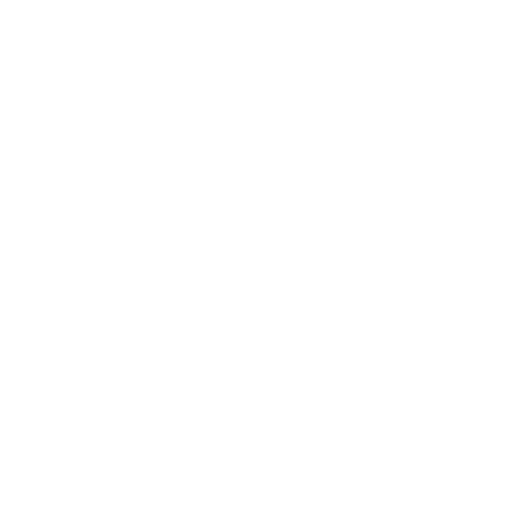
t = 0.00 s
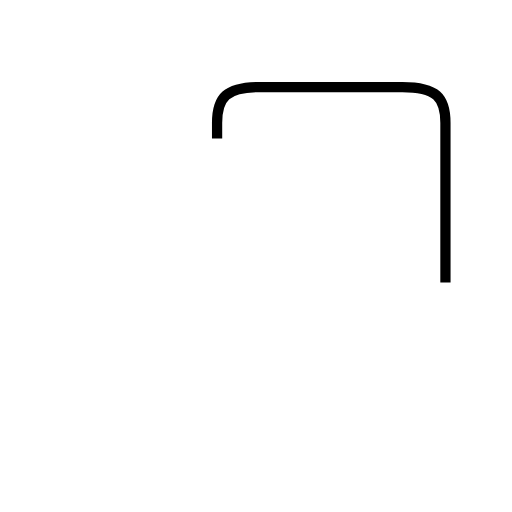
t = 1.32 s
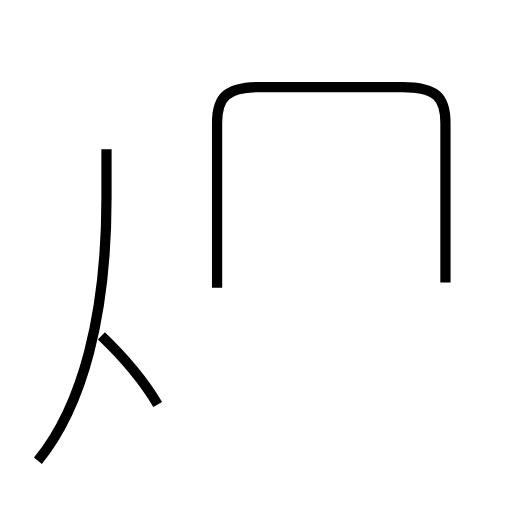
t = 2.97 s
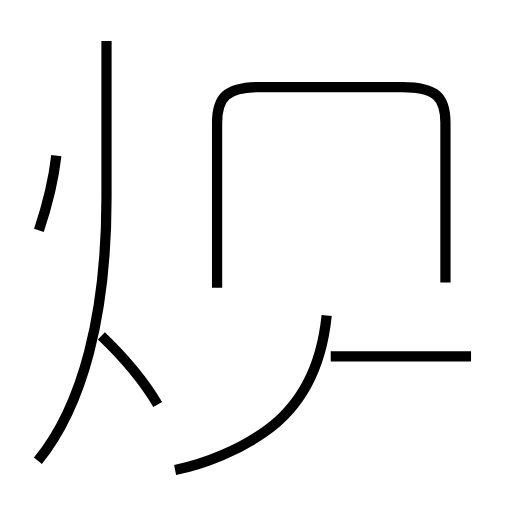
t = 4.61 s
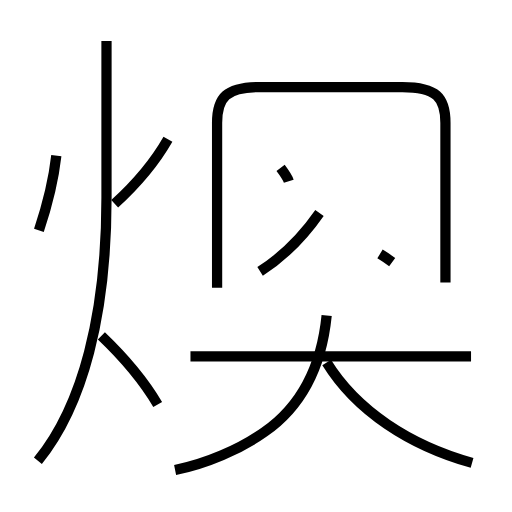
t = 6.13 s
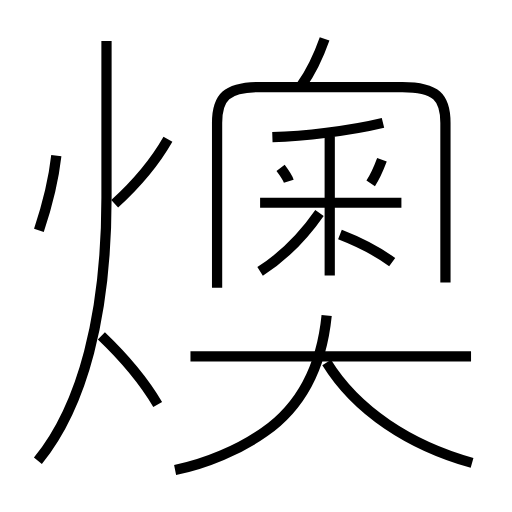
t = 7.64 s

The animated SVG that drew these frames (rendered in a browser with its animation timeline set to each time). Animation: 16 SMIL elements (animate=16); one cycle of 7.64 s.

<?xml version='1.0' encoding='utf-8'?>
<svg viewBox="0.0 -6.0 50.0 50.0" version="1.1" xmlns="http://www.w3.org/2000/svg"><rect x="-1000" y="-1000" width="2000" height="2000" stroke="white" fill="white" /><g style="fill:none;stroke:#000000;stroke-width:1"><path d="M 43.5 -16.4 L 43.5 -32.0 C 43.5 -34.5 42.6 -35.5 39.3 -35.5 L 25.4 -35.5 C 22.1 -35.5 21.2 -34.5 21.2 -32.0 L 21.2 -15.9 " transform="translate(0.0 38.0)" stroke-dasharray="58.43559432076171" stroke-dashoffset="58.43559432076171"><animate attributeName="stroke-dashoffset" from="58.43559432076171" to="0" dur="1.7530678296228512s" begin="0s; anim_end.end" fill="freeze" id="anim0" /></path><path d="M 15.4 -4.5 C 14.1 -6.7 12.1 -9.1 9.9 -11.2 " transform="translate(0.0 38.0)" stroke-dasharray="8.69379348565675" stroke-dashoffset="8.69379348565675"><animate attributeName="stroke-dashoffset" from="8.69379348565675" to="0" dur="0.2608138045697025s" begin="anim0.end" fill="freeze" id="anim1" /></path><path d="M 3.7 1.0 C 8.1 -4.4 10.4 -13.3 10.4 -24.7 L 10.4 -40.0 " transform="translate(0.0 38.0)" stroke-dasharray="42.34496575837154" stroke-dashoffset="42.34496575837154"><animate attributeName="stroke-dashoffset" from="42.34496575837154" to="0" dur="1.2703489727511463s" begin="anim1.end" fill="freeze" id="anim2" /></path><path d="M 3.8 -21.5 C 4.4 -23.3 5.2 -26.1 5.5 -28.8 " transform="translate(0.0 38.0)" stroke-dasharray="7.508403224288318" stroke-dashoffset="7.508403224288318"><animate attributeName="stroke-dashoffset" from="7.508403224288318" to="0" dur="0.22525209672864954s" begin="anim2.end" fill="freeze" id="anim3" /></path><path d="M 17.1 1.9 C 20.1 1.3 23.4 -0.1 25.8 -1.8 C 29.4 -4.3 31.4 -8.2 31.9 -13.2 " transform="translate(0.0 38.0)" stroke-dasharray="22.88137995417919" stroke-dashoffset="22.88137995417919"><animate attributeName="stroke-dashoffset" from="22.88137995417919" to="0" dur="0.6864413986253757s" begin="anim3.end" fill="freeze" id="anim4" /></path><path d="M 46.0 -9.2 L 18.6 -9.2 " transform="translate(0.0 38.0)" stroke-dasharray="27.4" stroke-dashoffset="27.4"><animate attributeName="stroke-dashoffset" from="27.4" to="0" dur="0.822s" begin="anim4.end" fill="freeze" id="anim5" /></path><path d="M 11.2 -24.1 C 13.4 -26.1 15.2 -28.3 16.4 -30.4 " transform="translate(0.0 38.0)" stroke-dasharray="8.20118236357518" stroke-dashoffset="8.20118236357518"><animate attributeName="stroke-dashoffset" from="8.20118236357518" to="0" dur="0.2460354709072554s" begin="anim5.end" fill="freeze" id="anim6" /></path><path d="M 46.1 1.2 C 40.0 -0.5 34.8 -3.9 31.9 -8.6 " transform="translate(0.0 38.0)" stroke-dasharray="17.653481165093318" stroke-dashoffset="17.653481165093318"><animate attributeName="stroke-dashoffset" from="17.653481165093318" to="0" dur="0.5296044349527995s" begin="anim6.end" fill="freeze" id="anim7" /></path><path d="M 25.4 -17.5 C 27.6 -18.9 29.6 -20.9 31.2 -23.2 " transform="translate(0.0 38.0)" stroke-dasharray="8.18433831676095" stroke-dashoffset="8.18433831676095"><animate attributeName="stroke-dashoffset" from="8.18433831676095" to="0" dur="0.2455301495028285s" begin="anim7.end" fill="freeze" id="anim8" /></path><path d="M 28.2 -26.3 C 28.1 -26.6 27.7 -27.2 27.4 -27.6 " transform="translate(0.0 38.0)" stroke-dasharray="1.5305628559697455" stroke-dashoffset="1.5305628559697455"><animate attributeName="stroke-dashoffset" from="1.5305628559697455" to="0" dur="0.04591688567909236s" begin="anim8.end" fill="freeze" id="anim9" /></path><path d="M 38.3 -18.4 C 36.8 -19.5 35.0 -20.4 33.2 -21.1 " transform="translate(0.0 38.0)" stroke-dasharray="5.786687459315934" stroke-dashoffset="5.786687459315934"><animate attributeName="stroke-dashoffset" from="5.786687459315934" to="0" dur="0.17360062377947802s" begin="anim9.end" fill="freeze" id="anim10" /></path><path d="M 39.2 -24.2 L 25.4 -24.2 " transform="translate(0.0 38.0)" stroke-dasharray="13.800000000000004" stroke-dashoffset="13.800000000000004"><animate attributeName="stroke-dashoffset" from="13.800000000000004" to="0" dur="0.4140000000000001s" begin="anim10.end" fill="freeze" id="anim11" /></path><path d="M 26.6 -30.6 C 29.6 -30.7 34.1 -31.2 37.4 -32.0 " transform="translate(0.0 38.0)" stroke-dasharray="10.906031899537956" stroke-dashoffset="10.906031899537956"><animate attributeName="stroke-dashoffset" from="10.906031899537956" to="0" dur="0.32718095698613864s" begin="anim11.end" fill="freeze" id="anim12" /></path><path d="M 36.2 -26.1 C 36.6 -26.7 37.0 -27.6 37.3 -28.4 " transform="translate(0.0 38.0)" stroke-dasharray="2.554378559108747" stroke-dashoffset="2.554378559108747"><animate attributeName="stroke-dashoffset" from="2.554378559108747" to="0" dur="0.07663135677326241s" begin="anim12.end" fill="freeze" id="anim13" /></path><path d="M 29.4 -35.6 C 30.4 -37.0 31.1 -38.5 31.7 -40.2 " transform="translate(0.0 38.0)" stroke-dasharray="5.160552599866769" stroke-dashoffset="5.160552599866769"><animate attributeName="stroke-dashoffset" from="5.160552599866769" to="0" dur="0.15481657799600307s" begin="anim13.end" fill="freeze" id="anim14" /></path><path d="M 32.2 -17.1 L 32.2 -30.7" transform="translate(0.0 38.0)" stroke-dasharray="13.599999999999998" stroke-dashoffset="13.599999999999998"><animate attributeName="stroke-dashoffset" from="13.599999999999998" to="0" dur="0.4079999999999999s" begin="anim14.end" fill="freeze" id="anim_end" /></path></g></svg>
